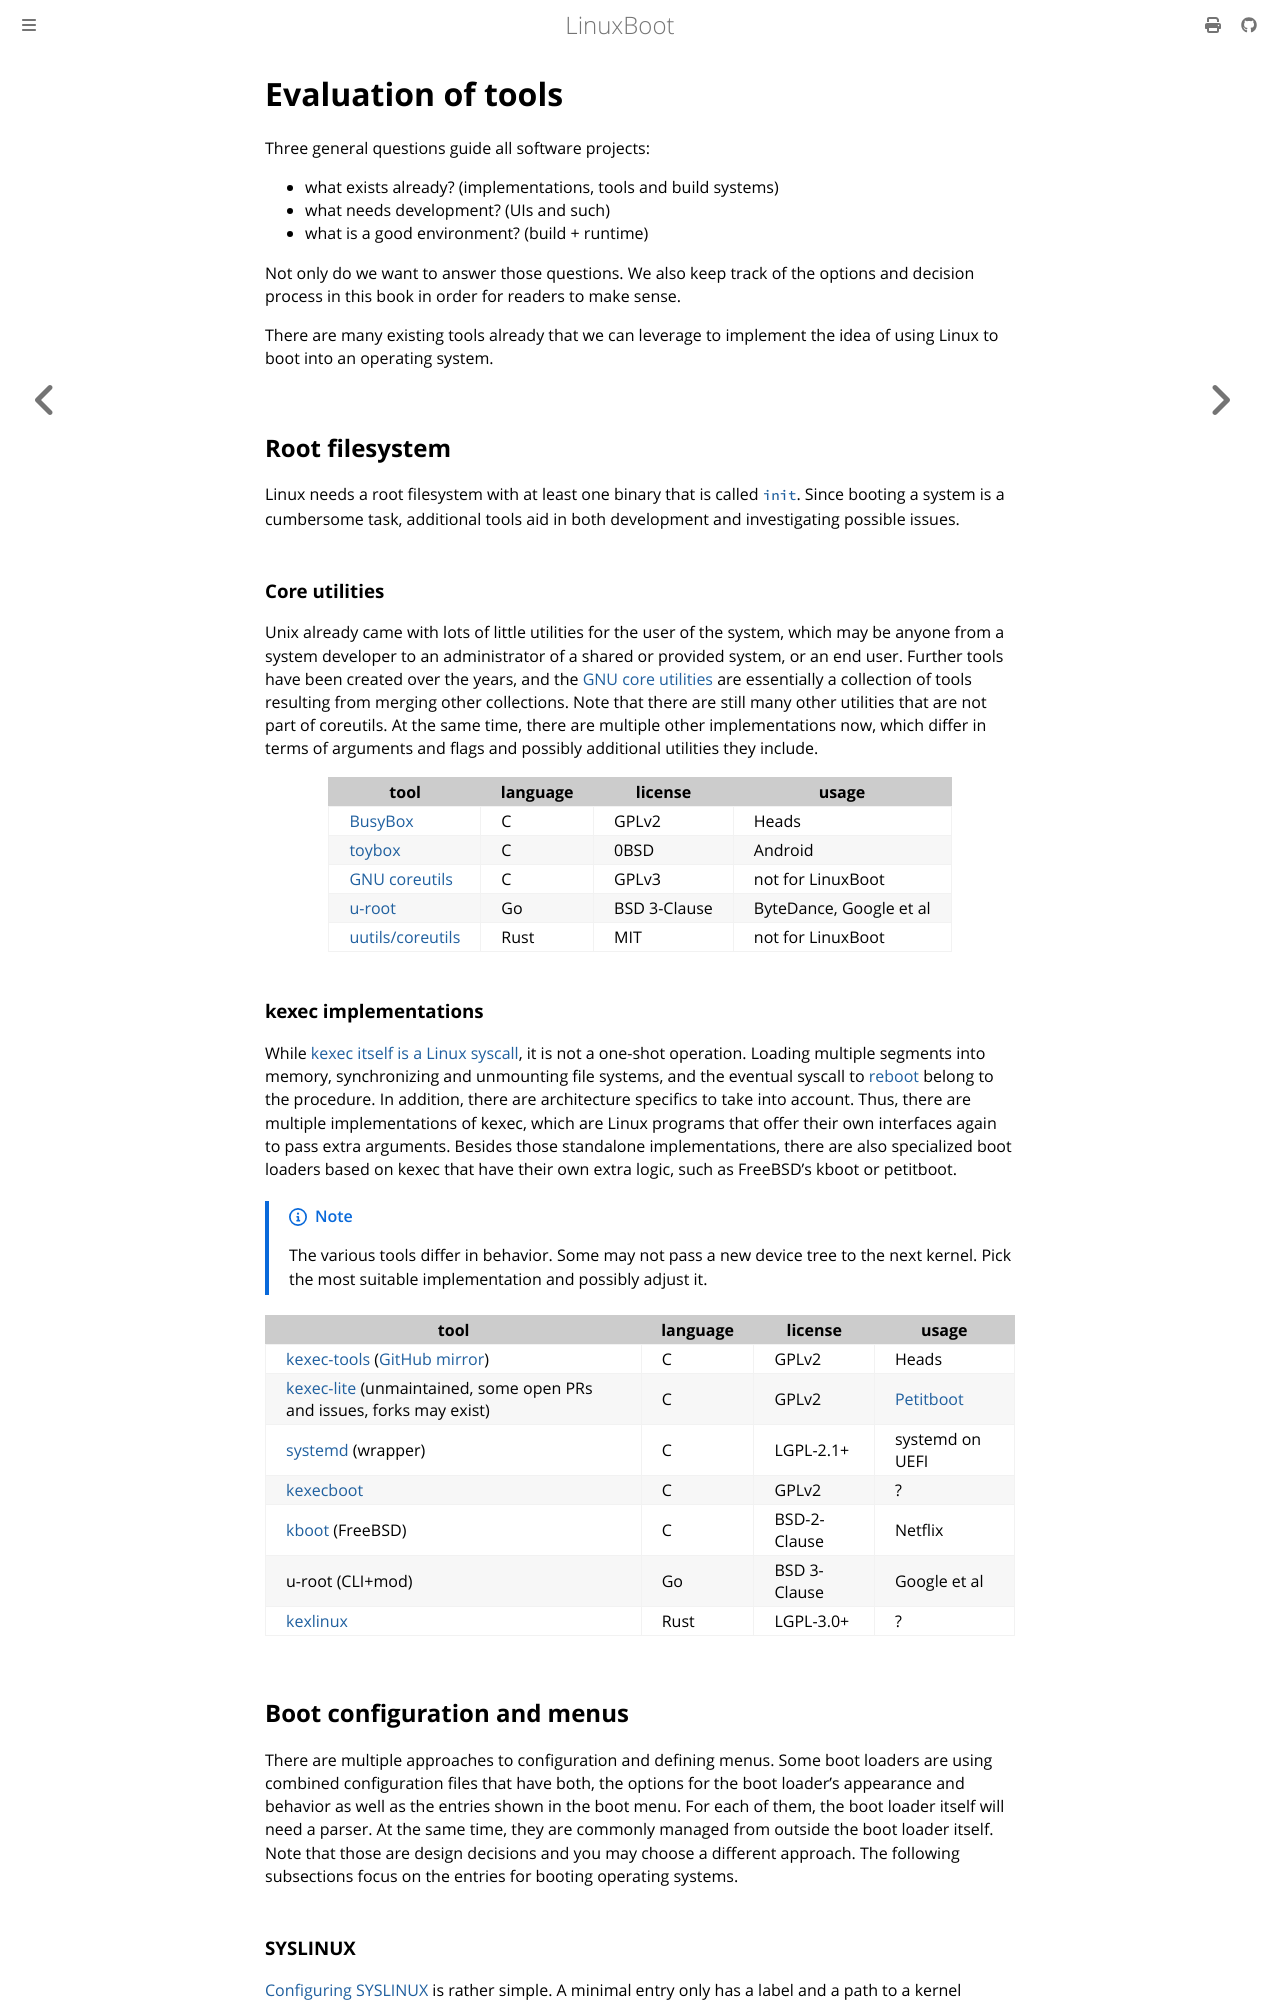

repository: linuxboot/book · page: tools-evaluation.html · generator: mdbook

# Evaluation of tools

Three general questions guide all software projects:

- what exists already? (implementations, tools and build systems)
- what needs development? (UIs and such)
- what is a good environment? (build + runtime)

Not only do we want to answer those questions. We also keep track of the options
and decision process in this book in order for readers to make sense.

There are many existing tools already that we can leverage to implement the idea
of using Linux to boot into an operating system.

## Root filesystem

Linux needs a root filesystem with at least one binary that is called
[`init`](https://docs.kernel.org/admin-guide/init.html). Since booting a system
is a cumbersome task, additional tools aid in both development and investigating
possible issues.

### Core utilities

Unix already came with lots of little utilities for the user of the system,
which may be anyone from a system developer to an administrator of a shared or
provided system, or an end user. Further tools have been created over the years,
and the [GNU core utilities](https://en.wikipedia.org/wiki/GNU_Core_Utilities)
are essentially a collection of tools resulting from merging other collections.
Note that there are still many other utilities that are not part of coreutils.
At the same time, there are multiple other implementations now, which differ in
terms of arguments and flags and possibly additional utilities they include.

| tool                                                     | language | license      | usage                   |
| -------------------------------------------------------- | -------- | ------------ | ----------------------- |
| [BusyBox](https://busybox.net/)                          | C        | GPLv2        | Heads                   |
| [toybox](http://landley.net/toybox)                      | C        | 0BSD         | Android                 |
| [GNU coreutils](https://www.gnu.org/software/coreutils/) | C        | GPLv3        | not for LinuxBoot       |
| [u-root](https://u-root.org)                             | Go       | BSD 3-Clause | ByteDance, Google et al |
| [uutils/coreutils](http://uutils.github.io/)             | Rust     | MIT          | not for LinuxBoot       |

### kexec implementations

While [kexec itself is a Linux syscall](https://git.kernel.org/pub/scm/linux/kernel/git/torvalds/linux.git/tree/include/uapi/linux/kexec.h),
it is not a one-shot operation. Loading multiple segments into memory,
synchronizing and unmounting file systems, and the eventual syscall to
[reboot](https://git.kernel.org/pub/scm/linux/kernel/git/torvalds/linux.git/tree/include/uapi/linux/reboot.h)
belong to the procedure. In addition, there are architecture specifics to take
into account. Thus, there are multiple implementations of kexec, which are Linux
programs that offer their own interfaces again to pass extra arguments. Besides
those standalone implementations, there are also specialized boot loaders based
on kexec that have their own extra logic, such as FreeBSD's kboot or petitboot.

> [!NOTE]
> The various tools differ in behavior. Some may not pass a new device tree to
> the next kernel. Pick the most suitable implementation and possibly adjust it.

| tool                                                                                                                                     | language  | license      | usage                     |
| ---------------------------------------------------------------------------------------------------------------------------------------- | --------- | ------------ | ------------------------- |
| [kexec-tools](https://git.kernel.org/pub/scm/utils/kernel/kexec/kexec-tools.git) ([GitHub mirror](https://github.com/horms/kexec-tools)) | C         | GPLv2        | Heads                     |
| [kexec-lite](https://github.com/antonblanchard/kexec-lite) (unmaintained, some open PRs and issues, forks may exist)                     | C         | GPLv2        | [Petitboot](petitboot.md) |
| [systemd](https://systemd.io/) (wrapper)                                                                                                 | C         | LGPL-2.1+    | systemd on UEFI           |
| [kexecboot](https://github.com/kexecboot/kexecboot)                                                                                      | C         | GPLv2        | ?                         |
| [kboot](https://github.com/freebsd/freebsd-src/tree/bfa3613/stand/kboot) (FreeBSD)                                                       | C         | BSD-2-Clause | Netflix                   |
| u-root (CLI+mod)                                                                                                                         | Go        | BSD 3-Clause | Google et al              |
| [kexlinux](https://github.com/im-0/kexlinux)                                                                                             | Rust      | LGPL-3.0+    | ?                         |

## Boot configuration and menus

There are multiple approaches to configuration and defining menus. Some boot
loaders are using combined configuration files that have both, the options for
the boot loader's appearance and behavior as well as the entries shown in the
boot menu. For each of them, the boot loader itself will need a parser. At the
same time, they are commonly managed from outside the boot loader itself. Note
that those are design decisions and you may choose a different approach.
The following subsections focus on the entries for booting operating systems.
